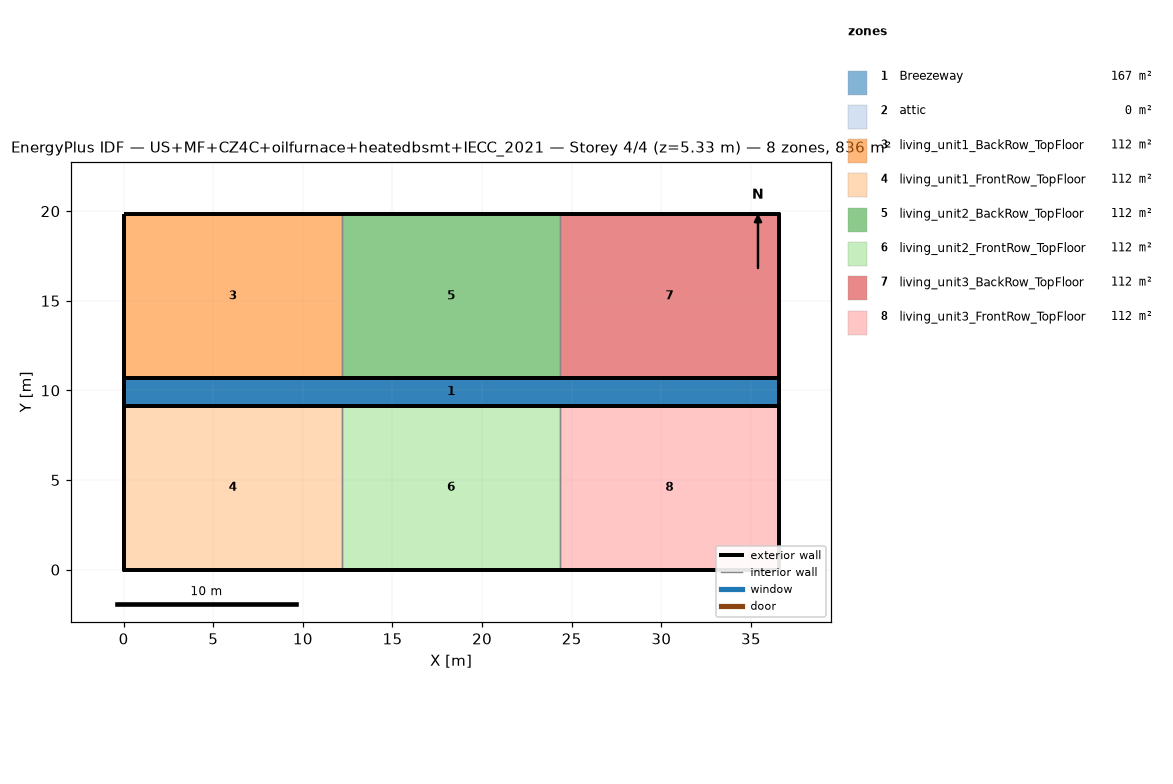
=== STOREY PLAN SPEC (per zone: floor XY polygon, exterior-wall plan segments, windows/doors) ===
zone 1: Breezeway  (167.0 m²)
  floor: (36.54, 9.16) (0.00, 9.16) (0.00, 10.68) (36.54, 10.68)
  floor: (36.54, 9.16) (0.00, 9.16) (0.00, 10.68) (36.54, 10.68)
  floor: (36.54, 9.16) (0.00, 9.16) (0.00, 10.68) (36.54, 10.68)
zone 2: attic  (0.0 m²)
  exterior wall: (36.54, 0.00) – (36.54, 19.84) – (36.54, 9.92)  [29.8 m]
  exterior wall: (0.00, 19.84) – (0.00, 0.00) – (0.00, 9.92)  [29.8 m]
zone 3: living_unit1_BackRow_TopFloor  (111.5 m²)
  floor: (12.18, 10.68) (0.00, 10.68) (0.00, 19.84) (12.18, 19.84)
  exterior wall: (12.18, 19.84) – (0.00, 19.84)  [12.2 m]
  exterior wall: (0.00, 19.84) – (0.00, 10.68)  [9.2 m]
  exterior wall: (0.00, 10.68) – (12.18, 10.68)  [12.2 m]
  interior walls: 1
zone 4: living_unit1_FrontRow_TopFloor  (111.5 m²)
  floor: (12.18, 0.00) (0.00, 0.00) (0.00, 9.16) (12.18, 9.16)
  exterior wall: (0.00, 0.00) – (12.18, 0.00)  [12.2 m]
  exterior wall: (0.00, 9.16) – (0.00, 0.00)  [9.2 m]
  exterior wall: (12.18, 9.16) – (0.00, 9.16)  [12.2 m]
  interior walls: 1
zone 5: living_unit2_BackRow_TopFloor  (111.5 m²)
  floor: (24.36, 10.68) (12.18, 10.68) (12.18, 19.84) (24.36, 19.84)
  exterior wall: (12.18, 10.68) – (24.36, 10.68)  [12.2 m]
  exterior wall: (24.36, 19.84) – (12.18, 19.84)  [12.2 m]
  interior walls: 2
zone 6: living_unit2_FrontRow_TopFloor  (111.5 m²)
  floor: (24.36, 0.00) (12.18, 0.00) (12.18, 9.16) (24.36, 9.16)
  exterior wall: (12.18, 0.00) – (24.36, 0.00)  [12.2 m]
  exterior wall: (24.36, 9.16) – (12.18, 9.16)  [12.2 m]
  interior walls: 2
zone 7: living_unit3_BackRow_TopFloor  (111.5 m²)
  floor: (36.54, 10.68) (24.36, 10.68) (24.36, 19.84) (36.54, 19.84)
  exterior wall: (36.54, 10.68) – (36.54, 19.84)  [9.2 m]
  exterior wall: (36.54, 19.84) – (24.36, 19.84)  [12.2 m]
  exterior wall: (24.36, 10.68) – (36.54, 10.68)  [12.2 m]
  interior walls: 1
zone 8: living_unit3_FrontRow_TopFloor  (111.5 m²)
  floor: (36.54, 0.00) (24.36, 0.00) (24.36, 9.16) (36.54, 9.16)
  exterior wall: (24.36, 0.00) – (36.54, 0.00)  [12.2 m]
  exterior wall: (36.54, 0.00) – (36.54, 9.16)  [9.2 m]
  exterior wall: (36.54, 9.16) – (24.36, 9.16)  [12.2 m]
  interior walls: 1

=== DERIVED (storey summary) ===
Building: US+MF+CZ4C+oilfurnace+heatedbsmt+IECC_2021
Storey: 4 of 4  (floor level z = 5.33 m)
Storey gross floor area: 836.2 m²
Zones on this storey: 8
  - Breezeway: floor 167.0 m²
  - attic: floor 0.0 m²; exterior wall 59.5 m (81.9 m²); WWR 0.0%
  - living_unit1_BackRow_TopFloor: floor 111.5 m²; exterior wall 33.5 m (86.9 m²); WWR 0.0%
  - living_unit1_FrontRow_TopFloor: floor 111.5 m²; exterior wall 33.5 m (86.9 m²); WWR 0.0%
  - living_unit2_BackRow_TopFloor: floor 111.5 m²; exterior wall 24.4 m (63.1 m²); WWR 0.0%
  - living_unit2_FrontRow_TopFloor: floor 111.5 m²; exterior wall 24.4 m (63.1 m²); WWR 0.0%
  - living_unit3_BackRow_TopFloor: floor 111.5 m²; exterior wall 33.5 m (86.9 m²); WWR 0.0%
  - living_unit3_FrontRow_TopFloor: floor 111.5 m²; exterior wall 33.5 m (86.9 m²); WWR 0.0%
Zone adjacency (shared interzone walls):
  - living_unit1_BackRow_TopFloor ↔ living_unit2_BackRow_TopFloor
  - living_unit1_FrontRow_TopFloor ↔ living_unit2_FrontRow_TopFloor
  - living_unit2_BackRow_TopFloor ↔ living_unit3_BackRow_TopFloor
  - living_unit2_FrontRow_TopFloor ↔ living_unit3_FrontRow_TopFloor